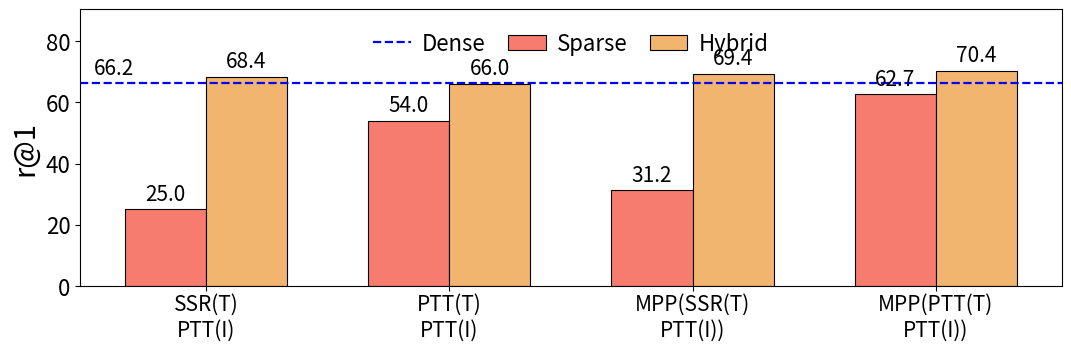
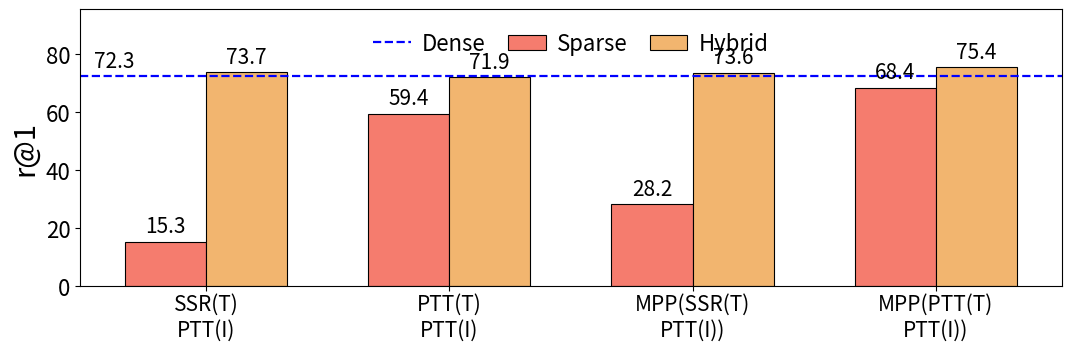

Recreate these plots in Python, in order.
import matplotlib.pyplot as plt
import numpy as np
import pandas as pd


COLORS = ["#f57c6e", "#f2b56f"]
X_LABELS = [
    "SSR(T)\nPTT(I)",
    "PTT(T)\nPTT(I)",
    "MPP(SSR(T)\nPTT(I))",
    "MPP(PTT(T)\nPTT(I))",
]


def plot_compare(data, dense_score, output_path):
    df = pd.DataFrame(data)

    n_groups = len(df)
    n_datasets = len(df.columns) - 1
    bar_width = 0.055
    index = np.arange(n_datasets) * (n_groups * bar_width + bar_width)

    fig, ax = plt.subplots(figsize=(10.6, 3.4), constrained_layout=True)
    ax.axhline(y=dense_score, color="b", linestyle="--", linewidth=1.6, label="Dense")
    ax.annotate(
        f"{dense_score:.1f}",
        xy=(0.01, dense_score),
        xycoords=("axes fraction", "data"),
        xytext=(3, 3),
        textcoords="offset points",
        va="bottom",
        ha="left",
        fontsize=15,
    )

    for i, condition in enumerate(df["Condition"]):
        offsets = index + (i + 0.5) * bar_width
        bars = ax.bar(
            offsets,
            df.iloc[i, 1:],
            bar_width,
            label=condition,
            color=COLORS[i],
            edgecolor="black",
            linewidth=0.8,
        )
        for bar in bars:
            height = bar.get_height()
            ax.annotate(
                f"{height:.1f}",
                xy=(bar.get_x() + bar.get_width() / 2, height),
                xytext=(0, 3),
                textcoords="offset points",
                ha="center",
                va="bottom",
                fontsize=15,
                clip_on=False,
            )

    max_score = max(df.iloc[:, 1:].to_numpy().max(), dense_score)
    ax.set_ylim(0, max_score + 20)
    ax.set_ylabel("r@1", fontsize=21, labelpad=4)
    ax.set_xticks(index + n_groups * bar_width / 2)
    ax.set_xticklabels(X_LABELS, fontsize=15)
    ax.tick_params(axis="y", labelsize=16)
    ax.tick_params(axis="x", pad=2)
    ax.margins(x=0.05)
    ax.legend(
        loc="upper center",
        ncol=3,
        fontsize=16,
        bbox_to_anchor=(0.5, 0.99),
        frameon=False,
        handlelength=1.7,
        handletextpad=0.5,
        columnspacing=1.0,
    )

    fig.savefig(output_path, bbox_inches="tight", pad_inches=0.03)
    plt.close(fig)


def main():
    plot_compare(
        {
            "Condition": ["Sparse", "Hybrid"],
            "SSE(T) PTT(I) r@1": [25.0, 68.4],
            "PTT(T) PTT(I) r@1": [54.0, 66.0],
            "MPP(SSE(T) PTT(I)) r@1": [31.2, 69.4],
            "MPP(PTT(T) PTT(I)) r@1": [62.7, 70.4],
        },
        dense_score=66.2,
        output_path="compare_flickr.pdf",
    )

    plot_compare(
        {
            "Condition": ["Sparse", "Hybrid"],
            "SSE(T) PTT(I) r@1": [15.3, 73.7],
            "PTT(T) PTT(I) r@1": [59.4, 71.9],
            "MPP(SSE(T) PTT(I)) r@1": [28.2, 73.6],
            "MPP(PTT(T) PTT(I)) r@1": [68.4, 75.4],
        },
        dense_score=72.3,
        output_path="compare_i2t_flickr.pdf",
    )


if __name__ == "__main__":
    main()
